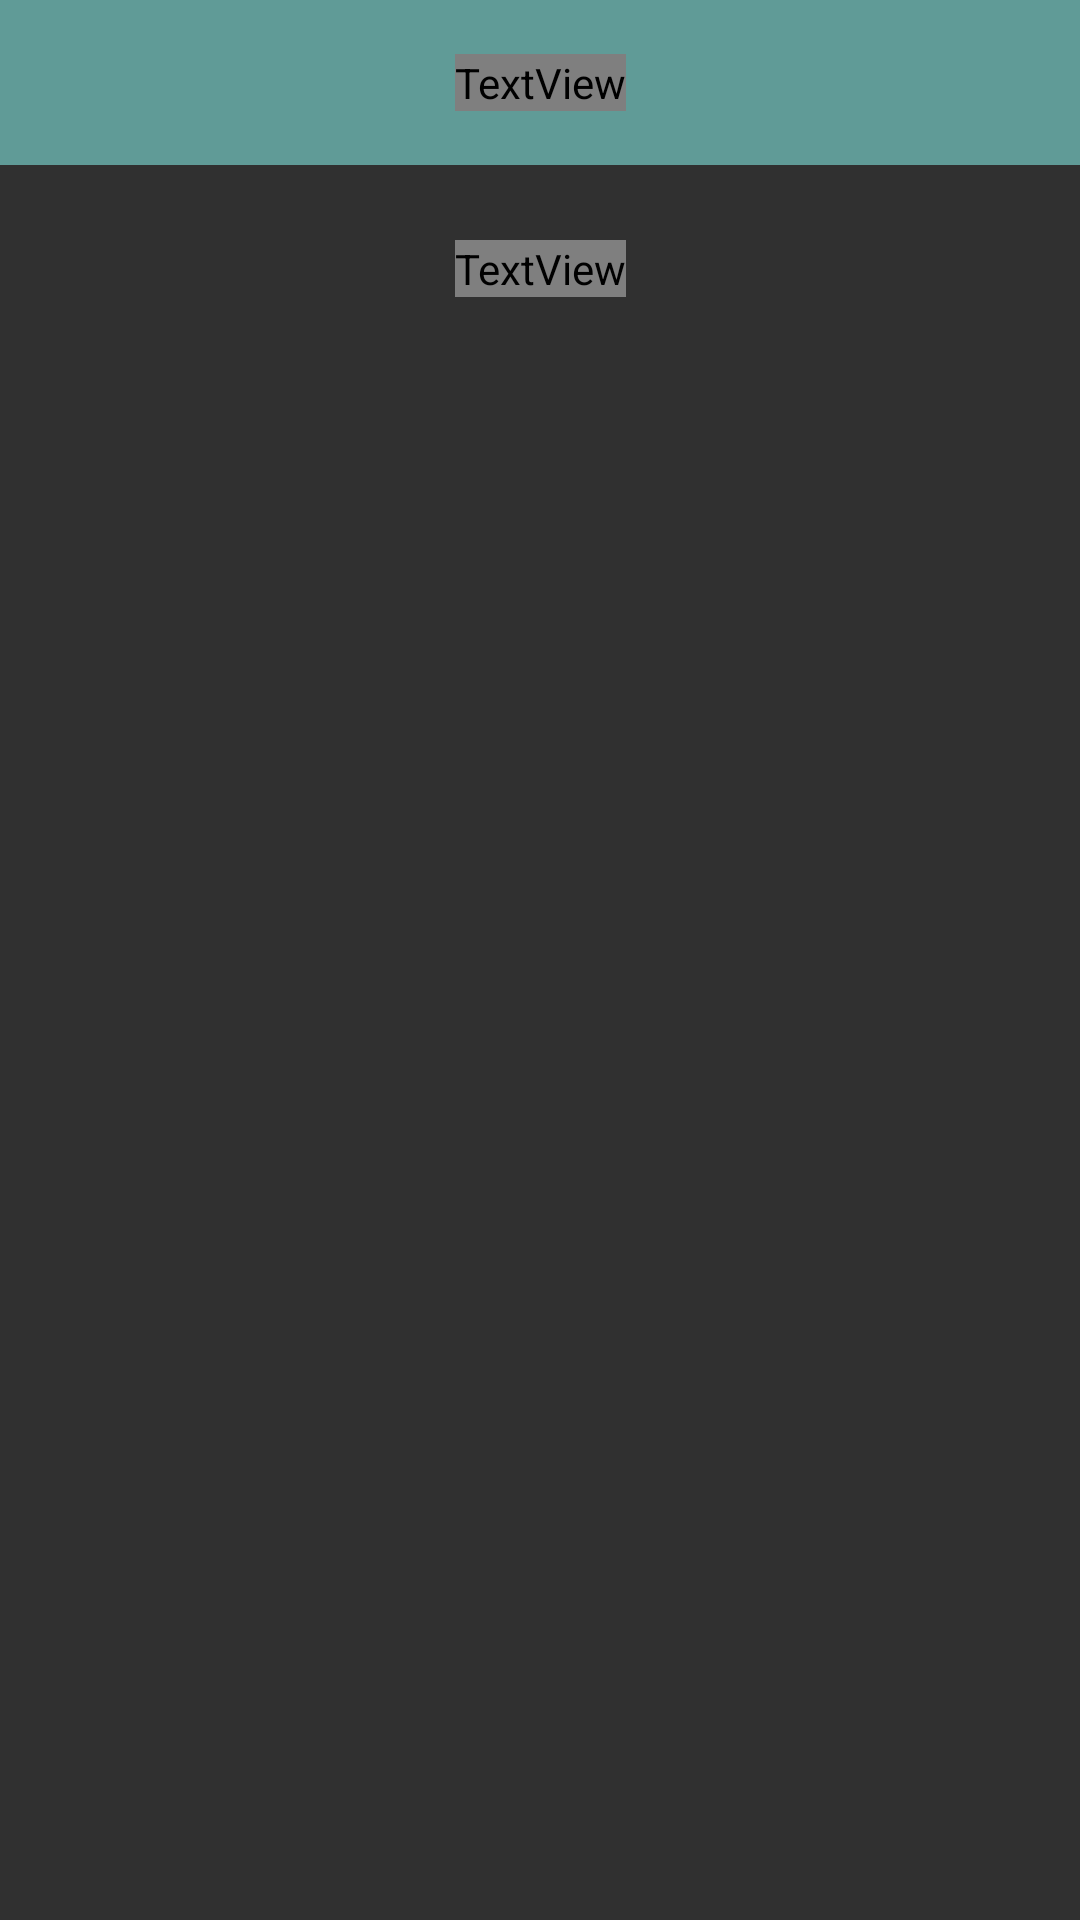

Write the Android layout XML for this screen, with the resource values it uses.
<!-- AndroidManifest.xml: application theme Theme.Design.NoActionBar -->
<!-- res/layout/fragment_favorites_list.xml -->
<?xml version="1.0" encoding="utf-8"?>
<androidx.constraintlayout.widget.ConstraintLayout xmlns:android="http://schemas.android.com/apk/res/android"
    xmlns:app="http://schemas.android.com/apk/res-auto"
    xmlns:tools="http://schemas.android.com/tools"
    android:layout_width="match_parent"
    android:layout_height="match_parent"
    tools:context=".ui.fragments.FavoritesListFragment">

    <ImageView
        android:id="@+id/bar"
        android:layout_width="match_parent"
        android:layout_height="55dp"
        android:background="@color/green"
        app:layout_constraintEnd_toEndOf="parent"
        app:layout_constraintStart_toStartOf="parent"
        app:layout_constraintTop_toTopOf="parent" />









    <TextView
        android:layout_width="wrap_content"
        android:layout_height="wrap_content"
        android:fontFamily="@font/abeezee_italic"
        android:text="@string/favorites"
        android:textColor="@color/white"
        android:textSize="20dp"
        app:layout_constraintBottom_toBottomOf="@id/bar"
        app:layout_constraintEnd_toEndOf="@id/bar"
        app:layout_constraintStart_toStartOf="@id/bar"
        app:layout_constraintTop_toTopOf="@id/bar" />

    <TextView
        android:id="@+id/description"
        android:layout_width="wrap_content"
        android:layout_height="wrap_content"
        android:layout_marginTop="25dp"
        android:fontFamily="@font/abeezee_italic"
        android:text="@string/find_your_favorites"
        android:textColor="@color/black"
        android:textSize="20dp"
        app:layout_constraintEnd_toEndOf="parent"
        app:layout_constraintStart_toStartOf="parent"
        app:layout_constraintTop_toBottomOf="@id/bar" />

    <androidx.recyclerview.widget.RecyclerView
        android:layout_width="wrap_content"
        android:layout_height="wrap_content"
        android:layout_marginStart="20dp"
        android:layout_marginTop="20dp"
        android:layout_marginEnd="20dp"
        android:layout_marginBottom="55dp"
        app:layout_constraintEnd_toEndOf="parent"
        app:layout_constraintStart_toStartOf="parent"
        app:layout_constraintTop_toBottomOf="@id/description"
        tools:listitem="@layout/card_favorites" />

</androidx.constraintlayout.widget.ConstraintLayout>
<!-- res/layout/card_favorites.xml (included above) -->
<?xml version="1.0" encoding="utf-8"?>
<androidx.constraintlayout.widget.ConstraintLayout xmlns:android="http://schemas.android.com/apk/res/android"
    xmlns:app="http://schemas.android.com/apk/res-auto"
    android:layout_width="match_parent"
    android:layout_height="wrap_content"
    android:background="@drawable/edittext_shadow"
    android:elevation="5dp">

    <ImageView
        android:id="@+id/icon"
        android:layout_width="wrap_content"
        android:layout_height="wrap_content"
        android:layout_marginStart="10dp"
        android:layout_marginTop="10dp"
        android:layout_marginBottom="10dp"
        android:src="@drawable/icon"
        app:layout_constraintBottom_toBottomOf="parent"
        app:layout_constraintStart_toStartOf="parent"
        app:layout_constraintTop_toTopOf="parent" />

    <TextView
        android:id="@+id/fact_list"
        android:layout_width="match_parent"
        android:layout_height="wrap_content"
        android:layout_marginStart="50dp"
        android:layout_marginTop="20dp"
        android:layout_marginEnd="70dp"
        android:autoSizeTextType="uniform"
        android:fontFamily="@font/abeezee_italic"
        android:text="@string/fact_list_2"
        android:textColor="@color/black"
        app:layout_constraintBottom_toTopOf="@id/int_and_type"
        app:layout_constraintEnd_toStartOf="@id/remove_from_favorites"
        app:layout_constraintStart_toEndOf="@id/icon"
        app:layout_constraintTop_toTopOf="parent"
        app:layout_constraintVertical_bias="0" />

    <TextView
        android:id="@+id/int_and_type"
        android:layout_width="wrap_content"
        android:layout_height="wrap_content"
        android:layout_marginTop="10dp"
        android:layout_marginBottom="10dp"
        android:fontFamily="@font/abeezee_italic"
        android:text="@string/int_and_type"
        android:textColor="@color/grey"
        app:layout_constraintBottom_toBottomOf="parent"
        app:layout_constraintStart_toStartOf="@id/fact_list"
        app:layout_constraintTop_toBottomOf="@id/fact_list" />

    <ImageButton
        android:id="@+id/remove_from_favorites"
        android:layout_width="wrap_content"
        android:layout_height="wrap_content"
        android:layout_marginStart="10dp"
        android:layout_marginTop="10dp"
        android:layout_marginEnd="10dp"
        android:layout_marginBottom="10dp"
        android:backgroundTint="@color/white"
        android:src="@drawable/remove"
        app:layout_constraintBottom_toBottomOf="parent"
        app:layout_constraintStart_toEndOf="@id/fact_list"
        app:layout_constraintTop_toTopOf="parent" />

</androidx.constraintlayout.widget.ConstraintLayout>
<!-- resources referenced by this layout -->
<resources>
  <color name="black">#333333</color>
  <color name="green">#609B97</color>
  <color name="grey">#959595</color>
  <color name="white">#FFFFFFFF</color>
  <!-- drawable back (drawable) -->
  <vector xmlns:android="http://schemas.android.com/apk/res/android"
      android:width="25dp"
      android:height="25dp"
      android:viewportWidth="25"
      android:viewportHeight="25">
    <path
        android:pathData="M15.086,17.673L9.914,12.5L15.086,7.328"
        android:strokeLineJoin="round"
        android:strokeWidth="2"
        android:fillColor="#00000000"
        android:strokeColor="#ffffff"
        android:strokeLineCap="round"/>
  </vector>
  <!-- drawable edittext_shadow (drawable) -->
  <?xml version="1.0" encoding="utf-8"?>
  <layer-list xmlns:android="http://schemas.android.com/apk/res/android">
  
  
  <item>
      <shape  android:shape="rectangle">
  
          <solid android:color="#d8d8d8" />
          <corners android:radius="7dp" />
  
      </shape>
  </item>
  
  
  <item android:bottom="3px">
  
      <shape  android:shape="rectangle">
  
          <solid android:color="#FFFFFF" />
          <corners android:radius="7dp" />
  
  
      </shape>
  
  </item>
  
  
  </layer-list>
  <!-- drawable icon: vector/xml drawable (drawable, 2328 chars, omitted) -->
  <!-- drawable remove (drawable) -->
  <vector xmlns:android="http://schemas.android.com/apk/res/android"
      android:width="13dp"
      android:height="15dp"
      android:viewportWidth="13"
      android:viewportHeight="15">
    <path
        android:pathData="M11.672,1.914L6.5,7.086L1.328,1.914"
        android:strokeLineJoin="round"
        android:strokeWidth="2"
        android:fillColor="#00000000"
        android:strokeColor="#DC7070"
        android:strokeLineCap="round"/>
    <path
        android:pathData="M1.328,13.086L6.5,7.914L11.672,13.086"
        android:strokeLineJoin="round"
        android:strokeWidth="2"
        android:fillColor="#00000000"
        android:strokeColor="#DC7070"
        android:strokeLineCap="round"/>
  </vector>
  <string name="fact_list_2">April 30th is the day in 1894 that Coxey\'s Army reaches Washington, D.C. to protest the unemployment caused by the Panic of 1893.</string>
  <string name="favorites">Favorites</string>
  <string name="find_your_favorites">Find your favorites</string>
  <string name="int_and_type">year: 1894, type: date</string>
</resources>
